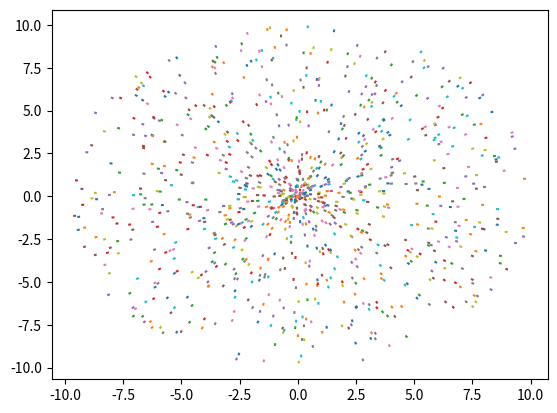

Generate this figure with matplotlib:
import collections, functools, time, itertools
import numpy as np, matplotlib.pyplot as plt
from matplotlib.colors import TABLEAU_COLORS

class BBox:
    def __init__(self, base, sizes):
        self.base = base
        self.sizes = sizes
        self.half_sizes = sizes / 2
        self.diameter = np.linalg.norm(sizes)

    def split(self, index):
        return BBox(self.base + index * self.half_sizes, self.half_sizes)

    @classmethod
    def from_xs(cls, xs):
        base = functools.reduce(np.minimum, xs)
        sizes = functools.reduce(np.maximum, xs) - base
        return cls(base, sizes)

class BHTree:
    def __init__(self, bbox, xs):
        dim = len(bbox.base.shape)
        self.bbox = bbox
        self.total_mass = len(xs)
        if len(xs) == 0:
            self.com = np.zeros(dim)
            self.subtrees = []
        elif len(xs) == 1:
            self.com = xs[0]
            self.subtrees = []
        else:
            subboxes = collections.defaultdict(lambda: [])
            for x in xs:
                subbox_index = tuple(np.round((x - bbox.base) / bbox.sizes))
                subboxes[subbox_index].append(x)
            self.subtrees = [BHTree(bbox.split(index), sub_xs) for index, sub_xs in subboxes.items()]
            self.com = sum(subtree.total_mass * subtree.com for subtree in self.subtrees) / self.total_mass

    def compute_force(self, x, eps, h, G):
        d = self.com - x
        dist = np.linalg.norm(d)
        if dist == 0.0:
            return np.zeros(len(x))
        if len(self.subtrees) <= 1 or self.bbox.diameter / dist < eps: # barnes hut condition
            print(len(self.subtrees) > 1)
            return G * self.total_mass / (h + dist)**3 * d # units/scales are in G
        else:
            return sum(subtree.compute_force(x, eps, h, G) for subtree in self.subtrees)

def compute_forces_bh(xs, eps, h, G):
    bbox = BBox.from_xs(xs)
    bhtree = BHTree(bbox, xs)
    return [bhtree.compute_force(x, eps, h, G) for x in xs]

def compute_force_direct(xs, h, G):
    forces = []
    for x in xs:
        force = np.zeros(len(xs[0]))
        for x_prime in x:
            d = x_prime - x
            dist = np.linalg.norm(d)
            if dist == 0.0:
                continue
            force += G / (h + dist)**3 * d
        forces.append(force)
    return forces

def run_velocity_verlet(compute_force, xs, vs, args, nsteps, dt):
    print("step: 0")
    Fs = compute_force(xs, *args)
    history = []
    for i in range(nsteps):
        print("step:", i + 1)
        xs = [x + dt*v + 0.5*dt**2*F for x, v, F in zip(xs, vs, Fs)]
        new_Fs = compute_force(xs, *args)
        vs = [v + dt*0.5*(F + new_F) for v, F, new_F in zip(vs, Fs, new_Fs)]
        Fs = new_Fs
        history.append(xs)
    return history

np.random.seed(42)

nstars = 1000
radius = 10.0
height = 0
G = 1e-3
rel_zv = 0.001
eps = 1.0
h = 1
tspan = 3
dt = 1

nsteps = int(tspan / dt)

alphas = np.random.uniform(0, 2*np.pi, nstars)
rs = np.random.uniform(0, radius, nstars)
np.sort(rs)
c, s = np.cos(alphas), np.sin(alphas)
x = rs * c
y = rs * s
z = np.random.uniform(-height/2, height/2, nstars)
xs = np.vstack([x, y, z]).T
M = np.arange(nstars) # integrated mass
v = 0 # np.sqrt(G * M / rs) # speed of circular orbit
vx = - v * s
vy =   v * c
vz = rel_zv * v * np.random.uniform(-0.5, 0.5, nstars)
vs = np.vstack([vx, vy, vz]).T

start = time.time()
history_bh = run_velocity_verlet(compute_forces_bh, xs, vs, (eps, h, G), nsteps, dt)
end = time.time()
print("bh time:", end - start)
start = time.time()
history_direct = run_velocity_verlet(compute_force_direct, xs, vs, (h, G), nsteps, dt)
end = time.time()
print("direct time:", end - start)

fig = plt.figure()
ax = fig.add_subplot() # projection="3d")
for i, c in zip(range(len(history_bh[0])), itertools.cycle(TABLEAU_COLORS)):
    ax.plot([history_bh[k][i][0] for k in range(len(history_bh))],
            [history_bh[k][i][1] for k in range(len(history_bh))], color=c)
            # [history_bh[k][i][2] for k in range(len(history_bh))])

for i, c in zip(range(len(history_direct[0])), itertools.cycle(TABLEAU_COLORS)):
    ax.plot([history_direct[k][i][0] for k in range(len(history_direct))],
            [history_direct[k][i][1] for k in range(len(history_direct))], ls="--", color=c)
            # [history_direct[k][i][2] for k in range(len(history_direct))])
plt.show()
